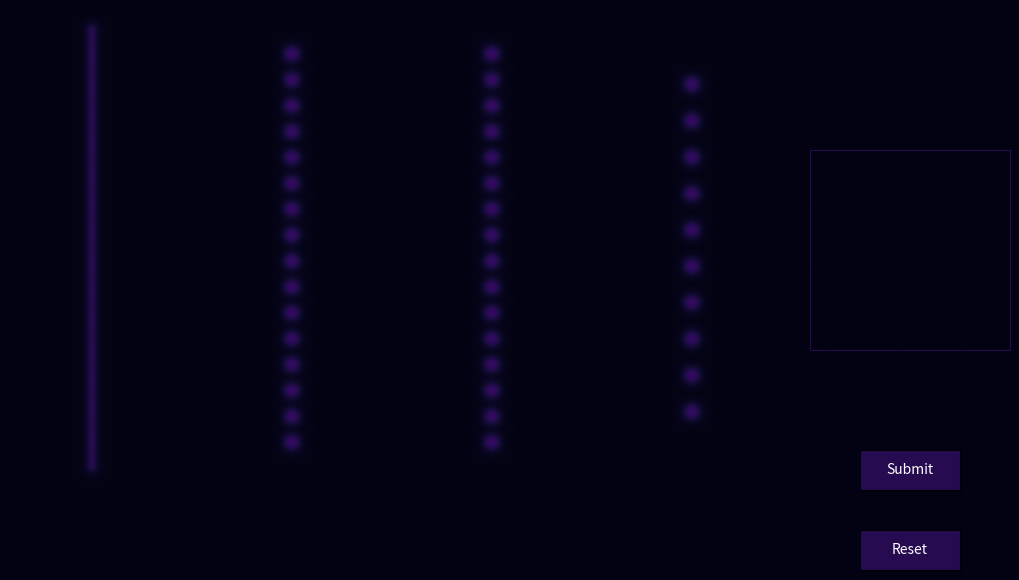

The matplotlib source for this figure:
import numpy as np
import matplotlib.pyplot as plt

from matplotlib.widgets import Button

# ==================================================
#                      PARAMS
# ==================================================

COLORMAP = "inferno"

NN_GRID_WIDTH = 200
NN_GRID_HEIGHT = 120

DRAW_GRID_SIZE = 28

# ==================================================
#                  INITIALIZATION
# ==================================================

X = np.zeros(784)
A1 = np.zeros(16)
A2 = np.zeros(16)
A3 = np.zeros(10)

W1 = np.ones((16, 784)) * 0.005
B1 = np.random.rand(16,  1)

W2 = np.ones((16, 16)) * 0.005
B2 = np.random.rand(16, 1)

W3 = np.ones((10, 16)) * 0.005
B3 = np.random.rand(10, 1)

circles_to_draw = []
lines_to_draw = []

nn_grid = np.full((NN_GRID_HEIGHT, NN_GRID_WIDTH), 0.0, dtype=float)
draw_grid = np.zeros((DRAW_GRID_SIZE, DRAW_GRID_SIZE))

last_draw_cell = None

# ==================================================
#                     FUNCTIONS
# ==================================================

# From Forward Propagation

def col_operation(A, W, B):
    X = (W @ A) + B

    Y = 1 / (1 + np.exp(-X))

    return Y

def forward_prop(X, W1, B1, W2, B2, W3, B3):
    A1 = col_operation(X, W1, B1)
    A2 = col_operation(A1, W2, B2)
    A3 = col_operation(A2, W3, B3)

    return A1, A2, A3

# From Neural Network Visualization
def add_circle_with_glow(grid_array, center_x, center_y, radius, activation, glow_intensity=2.5):
    y_coords, x_coords = np.ogrid[:NN_GRID_HEIGHT, :NN_GRID_WIDTH]
    dist = np.sqrt((x_coords - center_x) ** 2 + (y_coords - center_y) ** 2)
    core_mask = np.where(dist <= radius, activation, 0.0)
    dist_outside = np.maximum(dist - radius, 0)
    glow_fade = np.exp(-dist_outside / glow_intensity)
    glow_mask = np.where(dist > radius, activation * glow_fade, 0.0)
    combined_mask = core_mask + glow_mask
    return np.maximum(grid_array, combined_mask)

def add_line_with_glow(grid_array, p0, p1, width, activation, glow_intensity=2.0):
    y_coords, x_coords = np.ogrid[:NN_GRID_HEIGTH, :NN_GRID_WIDTH]
    x0, y0 = p0
    x1, y1 = p1
    dx, dy = x1 - x0, y1 - y0
    line_len_sq = dx**2 + dy**2

    if line_len_sq == 0:
        dist = np.sqrt((x_coords - x0)**2 + (y_coords - y0)**2)
    else:
        t = ((x_coords - x0) * dx + (y_coords - y0) * dy) / line_len_sq
        t = np.clip(t, 0.0, 1)
        closest_x = x0 + t * dx
        closest_y = y0 + t * dy
        dist = np.sqrt((x_coords - closest_x)**2 + (y_coords - closest_y)**2)
    core_mask = np.where(dist <= width, activation, 0.0)

    dist_outside = np.maximum(dist - width, 0)
    glow_fade = np.exp(-dist_outside / glow_intensity)
    glow_mask = np.where(dist > width, activation * glow_fade, 0.0)

    combined_mask = core_mask + glow_mask
    return np.maximum(grid_array, combined_mask)

def render_shapes(nn_grid):
    for line in lines_to_draw:
        nn_grid = add_line_with_glow(
            nn_grid,
            p0=line["p0"],
            p1=line["p1"],
            width=line["width"],
            activation=line["activation"],
            glow_intensity=1
        )

    for circle in circles_to_draw:
        nn_grid = add_circle_with_glow(
            nn_grid,
            center_x=circle["x"],
            center_y=circle["y"],
            radius=circle["radius"],
            activation=circle["activation"],
            glow_intensity=1.0 # Set default glow softness
        )

    return nn_grid

def init_neurons(N0, N1, N2, N3):
    border = 5

    max_grid = NN_GRID_HEIGHT - border * 2

    for i in range(len(N0)):
        circles_to_draw.append(
            {
                "x": 20, 
                "y": border + (i * (max_grid / (1 + len(N0))) + max_grid / (1 + len(N0))), 
                "radius": (max_grid / (6 * len(N0))), 
                "activation": (N0[i] + 0.2)
            }
        )
    for i in range(len(N1)):
        circles_to_draw.append(
            {
                "x": 70, 
                "y": border + (i * (max_grid / (1 + len(N1))) + max_grid / (1 + len(N1))), 
                "radius": (max_grid / (6 * len(N1))), 
                "activation": (N1[i] + 0.2)
            }
        )
    for i in range(len(N2)):
        circles_to_draw.append(
            {
                "x": 120, 
                "y": border + (i * (max_grid / (1 + len(N2))) + max_grid / (1 + len(N2))), 
                "radius": (max_grid / (6 * len(N2))), 
                "activation": (N2[i] + 0.2)
            }
        )
    for i in range(len(N3)):
        circles_to_draw.append(
            {
                "x": 170, 
                "y": border + 5 + (i * ((max_grid - 10) / (1 + len(N3))) + (max_grid - 10) / (1 + len(N3))), 
                "radius": (max_grid / (6 * len(N2))), 
                "activation": (N3[i] + 0.2)
            }
        )

# From Num Draw Grid
def process(event):
    global last_cell

    if event.inaxes != ax2 or event.xdata is None or event.ydata is None:
        return

    col = int(event.xdata)
    row = int(event.ydata)

    if not (0 <= row < DRAW_GRID_SIZE and 0 <= col < DRAW_GRID_SIZE):
        return

    cell = (row, col)

    # Only trigger when entering a new square
    if cell != last_cell:
        # Determine the points to draw (interpolate if dragging, otherwise just the clicked cell)
        if last_cell is None:
            points_to_draw = [cell]
        else:
            r0, c0 = last_cell
            points_to_draw = get_line(r0, c0, row, col)

        last_cell = cell

        brush = {
            1.0: [(0, 0)],
            0.8: [(-1, 0), (1, 0), (0, -1), (0, 1)],
            0.6: [(-1, -1), (-1, 1), (1, -1), (1, 1)],
            0.3: [
                (-2, -1), (-2, 0), (-2, 1),
                ( 2, -1), ( 2, 0), ( 2, 1),
                (-1, -2), ( 0, -2), ( 1, -2),
                (-1,  2), ( 0,  2), ( 1,  2),
            ],
        }

        # Apply the brush to every point in the interpolated line
        for r_draw, c_draw in points_to_draw:
            for value, offsets in brush.items():
                for dr, dc in offsets:
                    r = r_draw + dr
                    c = c_draw + dc

                    if 0 <= r < DRAW_GRID_SIZE and 0 <= c < DRAW_GRID_SIZE:
                        draw_grid[r, c] = max(draw_grid[r, c], value)

        img2.set_data(draw_grid)
        fig.canvas.draw_idle()

def get_line(r0, c0, r1, c1):
    """Bresenham's Line Algorithm"""
    points = []
    dr, dc = abs(r1 - r0), abs(c1 - c0)
    sr, sc = 1 if r0 < r1 else -1, 1 if c0 < c1 else -1
    err = dr - dc
    while True:
        points.append((r0, c0))
        if r0 == r1 and c0 == c1: break
        e2 = 2 * err
        if e2 > -dc: err -= dc; r0 += sr
        if e2 < dr: err += dr; c0 += sc
    return points

def on_press(event):
    global mouse_down
    mouse_down = True
    process(event)

def on_release(event):
    global mouse_down, last_cell
    mouse_down = False
    last_cell = None

def on_move(event):
    if mouse_down:
        process(event)

def reset(event):
    global draw_grid

    draw_grid[:] = 0          # Clear the existing array
    img2.set_data(draw_grid)   # Update the displayed image
    fig.canvas.draw_idle()

def submit(event):
    global draw_grid

    inference()

    draw_grid[:] = 0          # Clear the existing array
    img2.set_data(draw_grid)   # Update the displayed image
    fig.canvas.draw_idle()

# New

def inference():
    global X, A1, A2, A3, nn_grid

    X = draw_grid.flatten().reshape(784,1)

    A1, A2, A3 = forward_prop(X, W1, B1, W2, B2, W3, B3)

    circles_to_draw.clear()

    init_neurons(X, A1, A2, A3)

    nn_grid[:] = 0
    nn_grid = render_shapes(nn_grid)

    img1.set_data(nn_grid)
    fig.canvas.draw_idle()


# ==================================================
#                     PLOTTING
# ==================================================
fig, (ax1, ax2) = plt.subplots(1, 2, figsize=(10, 8), gridspec_kw={'width_ratios': [4, 1]})
fig.patch.set_facecolor('#030212')
fig.subplots_adjust(
    left=0.0,
    right=1.0,
    bottom=0.0,
    top=1.0,
    wspace=0.0
)

for spine in ax2.spines.values():
    spine.set_edgecolor('#260B50')

ax2.set_xticks(np.arange(0, DRAW_GRID_SIZE + 1, 1), minor=True)
ax2.set_yticks(np.arange(0, DRAW_GRID_SIZE + 1, 1), minor=True)
ax2.set_xticks([])
ax2.set_yticks([])
ax2.set_xlim(0, DRAW_GRID_SIZE)
ax2.set_ylim(DRAW_GRID_SIZE, 0)

mouse_down = False
last_cell = None

# Create button area
button_ax1 = plt.axes([0.85, 0.1, 0.1, 0.05])  # x, y, width, height
reset_button = Button(
    button_ax1,
    "Reset",
    color="#260B50",
    hovercolor="#32095D"
)
reset_button.label.set_color("white")

# Create button area
button_ax2 = plt.axes([0.85, 0.2, 0.1, 0.05])  # x, y, width, height
submit_button = Button(
    button_ax2,
    "Submit",
    color="#260B50",
    hovercolor="#32095D"
)
submit_button.label.set_color("white")

# Connect button click
reset_button.on_clicked(reset)
submit_button.on_clicked(submit)


fig.canvas.mpl_connect("button_press_event", on_press)
fig.canvas.mpl_connect("button_release_event", on_release)
fig.canvas.mpl_connect("motion_notify_event", on_move)

# ==================================================
#                     MAIN LOOP
# ==================================================

init_neurons(np.zeros(784), A1, A2, A3)

nn_grid = render_shapes(nn_grid)

img1 = ax1.imshow(
    nn_grid,
    cmap=COLORMAP,
    vmin=-0.05,
    vmax=1.4,
    origin="lower",
    extent=(0, NN_GRID_WIDTH, 0, NN_GRID_HEIGHT),
    interpolation="bicubic",
)

img2 = ax2.imshow(
    draw_grid,
    cmap=COLORMAP,
    vmin=-0.05,
    vmax=1.4,
    origin="upper",
    extent=(0, DRAW_GRID_SIZE, DRAW_GRID_SIZE, 0),
    interpolation="bicubic",
)


ax1.set_xticks([])
ax1.set_yticks([])
ax1.axis("off")
plt.show()
